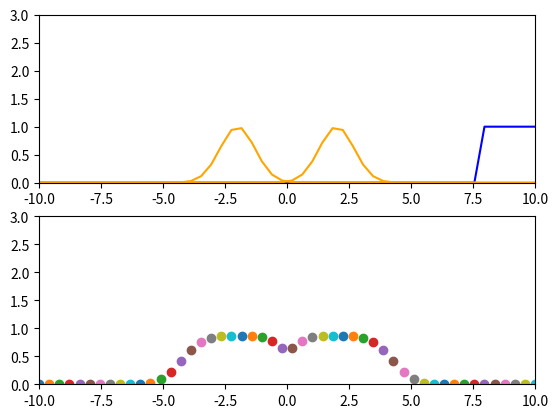
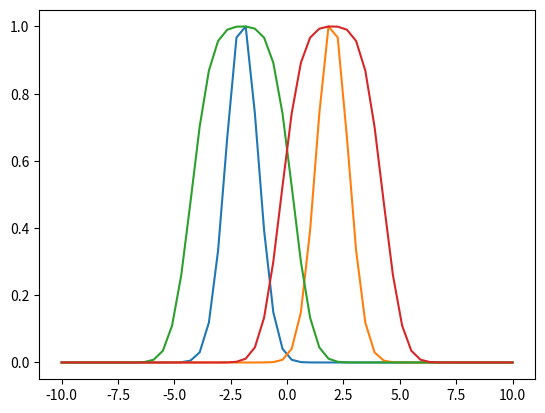

These charts were generated, in order, by the following Python code:
import numpy as np 
import matplotlib.pyplot as plt 

x = np.linspace(-10,10,50)
T = np.linspace(-10,10,50)
Y_1 = np.zeros(len(T))
Y_2 = np.zeros(len(T))
dx = (10-(-10))/100

plt.ion()
plt.figure(1)
for i in range(0,len(T)):
    t = T[i]
    y_0 = np.exp(-(t-x)**2) #生成方波
    y_0[np.where(y_0>0.01)]=1
    y_0[np.where(y_0<=0.01)]=0
    y_1 = np.exp(-(x+2)**2)
    y_2 = np.exp(-(x-2)**2)
    Y_1[i] = np.sum(y_1*y_0)*dx #捲積
    Y_2[i] = np.sum(y_2*y_0)*dx
    plt.subplot(2,1,1)
    plt.cla()
    plt.plot(x,y_0,color="b") #畫出函數
    plt.plot(x,y_1,color="orange")
    plt.plot(x,y_2,color="orange")
    plt.axis([-10,10,0,3])
    plt.draw()
    plt.subplot(2,1,2)
    plt.plot(x[i],max(Y_1[i],Y_2[i]),"o") #畫出函數與方波捲積的結果
    plt.axis([-10,10,0,3])
    plt.draw()
    plt.pause(0.1)
plt.ioff() 

plt.figure(2)
plt.plot(x,y_1/max(y_1),x,y_2/max(y_2),x,Y_1/max(Y_1),x,Y_2/max(Y_2))
plt.show()
